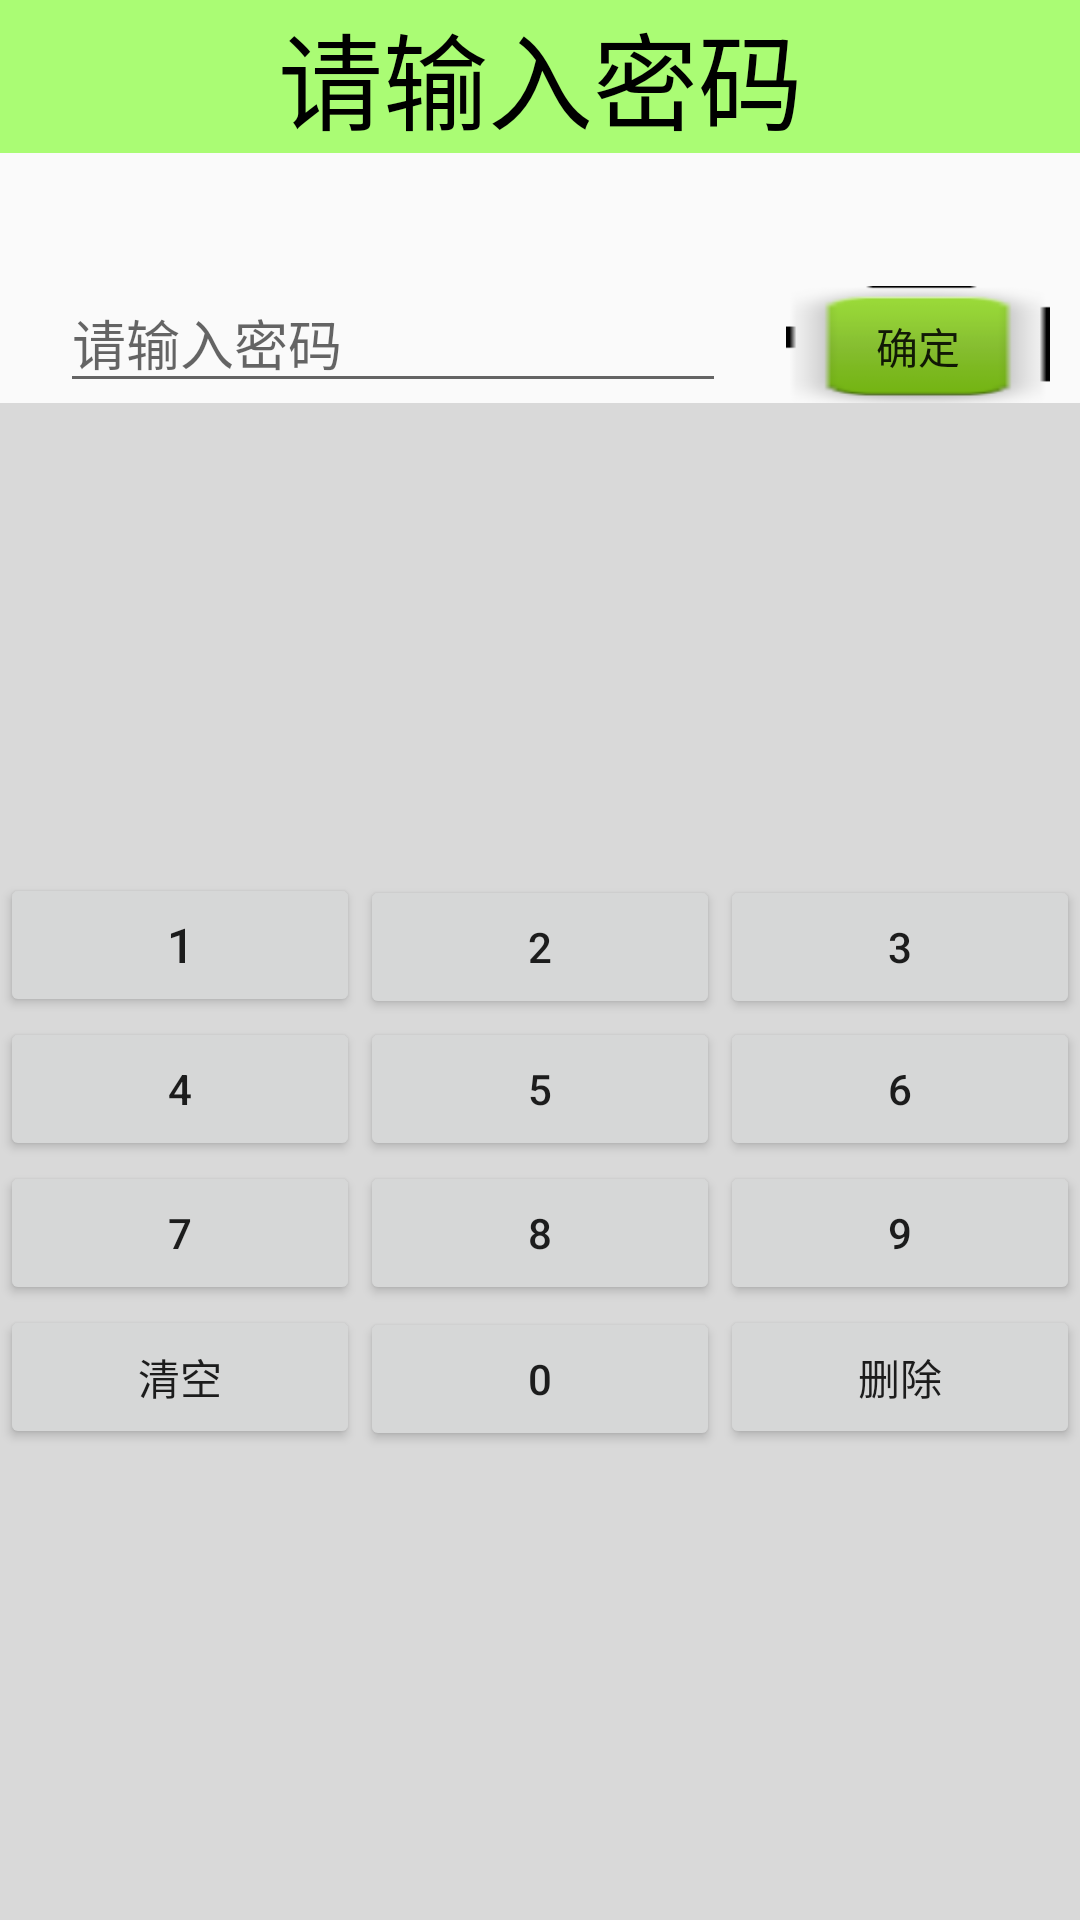

The Android layout XML behind this screen, and the referenced resources:
<!-- AndroidManifest.xml: application theme AppTheme -->
<!-- res/layout/input_password_set.xml -->
<?xml version="1.0" encoding="utf-8"?>
<LinearLayout xmlns:android="http://schemas.android.com/apk/res/android"
    android:layout_width="match_parent"
    android:layout_height="match_parent"
    android:orientation="vertical">

    <TextView
        style="@style/TitleStyle"
        android:text="请输入密码" />

    <ImageView
        android:layout_width="wrap_content"
        android:layout_height="wrap_content"
        android:layout_gravity="center_horizontal"
        android:layout_marginTop="40dp"
        android:background="@mipmap/icon_lock_big" />

    <LinearLayout
        android:layout_width="match_parent"
        android:layout_height="wrap_content"
        android:orientation="horizontal">

        <EditText
            android:id="@+id/et_pwd"
            android:layout_width="match_parent"
            android:layout_height="wrap_content"
            android:layout_marginLeft="20dp"
            android:layout_marginRight="20dp"
            android:layout_weight="2"
            android:hint="请输入密码"
            android:inputType="number" />

        <Button
            android:id="@+id/btn_ok"
            android:layout_width="wrap_content"
            android:layout_height="40dp"
            android:layout_marginRight="10dp"
            android:background="@drawable/desktop_button"
            android:text="确定" />
    </LinearLayout>

    <LinearLayout
        android:layout_width="match_parent"
        android:layout_height="match_parent"
        android:background="#22000000"
        android:gravity="center_vertical"
        android:orientation="vertical">

        <LinearLayout
            android:layout_width="match_parent"
            android:layout_height="wrap_content"
            android:orientation="horizontal">

            <Button
                android:id="@+id/bt_1"
                android:layout_width="wrap_content"
                android:layout_height="wrap_content"
                android:layout_weight="1"
                android:text="1"
                android:textSize="@dimen/txt_m" />

            <Button
                android:id="@+id/bt_2"
                android:layout_width="wrap_content"
                android:layout_height="wrap_content"
                android:layout_weight="1"
                android:text="2" />

            <Button
                android:id="@+id/bt_3"
                android:layout_width="wrap_content"
                android:layout_height="wrap_content"
                android:layout_weight="1"
                android:text="3" />
        </LinearLayout>

        <LinearLayout
            android:layout_width="match_parent"
            android:layout_height="wrap_content"
            android:orientation="horizontal">

            <Button
                android:id="@+id/bt_4"
                android:layout_width="wrap_content"
                android:layout_height="wrap_content"
                android:layout_weight="1"
                android:text="4" />

            <Button
                android:id="@+id/bt_5"
                android:layout_width="wrap_content"
                android:layout_height="wrap_content"
                android:layout_weight="1"
                android:text="5" />

            <Button
                android:id="@+id/bt_6"
                android:layout_width="wrap_content"
                android:layout_height="wrap_content"
                android:layout_weight="1"
                android:text="6" />
        </LinearLayout>

        <LinearLayout
            android:layout_width="match_parent"
            android:layout_height="wrap_content"
            android:orientation="horizontal">

            <Button
                android:id="@+id/bt_7"
                android:layout_width="wrap_content"
                android:layout_height="wrap_content"
                android:layout_weight="1"
                android:text="7" />

            <Button
                android:id="@+id/bt_8"
                android:layout_width="wrap_content"
                android:layout_height="wrap_content"
                android:layout_weight="1"
                android:text="8" />

            <Button
                android:id="@+id/bt_9"
                android:layout_width="wrap_content"
                android:layout_height="wrap_content"
                android:layout_weight="1"
                android:text="9" />
        </LinearLayout>

        <LinearLayout
            android:layout_width="match_parent"
            android:layout_height="wrap_content"
            android:orientation="horizontal">

            <Button
                android:id="@+id/bt_clean_all"
                android:layout_width="wrap_content"
                android:layout_height="wrap_content"
                android:layout_weight="1"
                android:text="清空" />

            <Button
                android:id="@+id/bt_0"
                android:layout_width="wrap_content"
                android:layout_height="wrap_content"
                android:layout_weight="1"
                android:text="0" />

            <Button
                android:id="@+id/bt_delete"
                android:layout_width="wrap_content"
                android:layout_height="wrap_content"
                android:layout_weight="1"
                android:text="删除" />
        </LinearLayout>
    </LinearLayout>


</LinearLayout>
<!-- resources referenced by this layout -->
<resources>
  <dimen name="txt_m">16sp</dimen>
  <!-- drawable desktop_button: png bitmap (drawable, 1547 bytes) -->
  <style name="TitleStyle">
          <item name="android:layout_width">match_parent</item>
          <item name="android:layout_height">wrap_content</item>
          <item name="android:background">#8866ff00</item>
          <item name="android:gravity">center_horizontal</item>
          <item name="android:textColor">@color/black</item>
          <item name="android:textSize">35dp</item>
      </style>
  <style name="AppTheme" parent="Theme.AppCompat.Light.DarkActionBar">
          
          <item name="colorPrimary">@color/colorPrimary</item>
          <item name="colorPrimaryDark">@color/colorPrimaryDark</item>
          <item name="colorAccent">@color/colorAccent</item>
      </style>
  <color name="black">#000000</color>
  <color name="colorPrimary">#3F51B5</color>
  <color name="colorPrimaryDark">#303F9F</color>
  <color name="colorAccent">#FF4081</color>
</resources>
